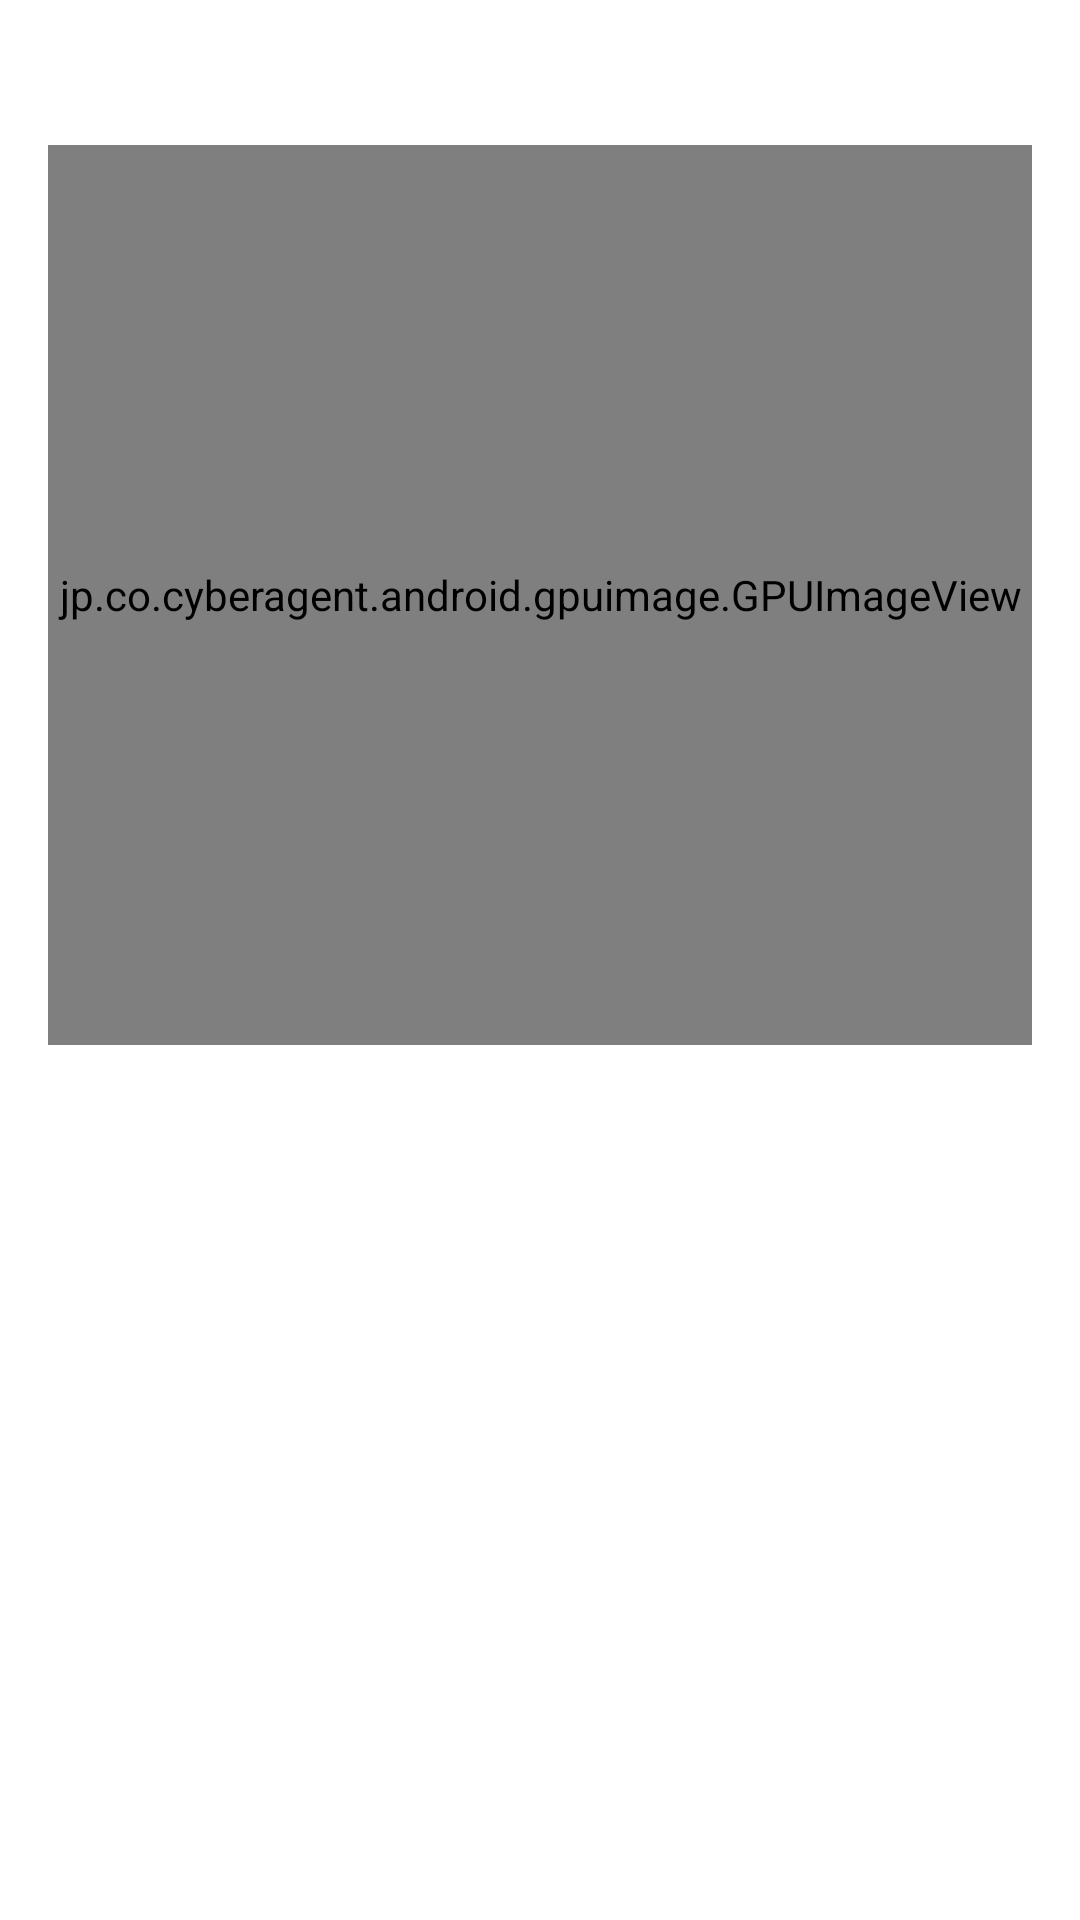

Android layout source for this screen:
<!-- AndroidManifest.xml: application theme Theme.Test1213_gpuimage -->
<!-- res/layout/filter_item_gpu_layout.xml -->
<?xml version="1.0" encoding="utf-8"?>
<LinearLayout 
    xmlns:android="http://schemas.android.com/apk/res/android"
    android:layout_width="match_parent"
    android:layout_height="wrap_content"
    android:orientation="vertical"
    android:padding="16dp">

    <TextView
        android:id="@+id/filterNameTextView"
        android:layout_width="match_parent"
        android:layout_height="wrap_content"
        android:textSize="18sp"
        android:textStyle="bold"
        android:layout_marginBottom="8dp"/>

    <jp.co.cyberagent.android.gpuimage.GPUImageView
        android:id="@+id/gpu_image_view"
        android:layout_width="match_parent"
        android:layout_height="300dp"
        android:scaleType="center"/>

    <SeekBar
        android:id="@+id/filterAdjustSeekBar"
        android:progress="50"
        android:layout_width="match_parent"
        android:layout_height="wrap_content"
        android:visibility="gone"/>

</LinearLayout>
<!-- resources referenced by this layout -->
<resources>
  <style name="Theme.Test1213_gpuimage" parent="Theme.MaterialComponents.DayNight.DarkActionBar">
          
          <item name="colorPrimary">@color/purple_500</item>
          <item name="colorPrimaryVariant">@color/purple_700</item>
          <item name="colorOnPrimary">@color/white</item>
          
          <item name="colorSecondary">@color/teal_200</item>
          <item name="colorSecondaryVariant">@color/teal_700</item>
          <item name="colorOnSecondary">@color/black</item>
          
          <item name="android:statusBarColor">?attr/colorPrimaryVariant</item>
          
      </style>
  <!-- not gathered from this repository: default colours our renderer supplied (Android Studio template values) -->
  <color name="purple_500">#FF6200EE</color>
  <color name="purple_700">#FF3700B3</color>
  <color name="teal_200">#FF03DAC5</color>
  <color name="teal_700">#FF018786</color>
  <color name="black">#FF000000</color>
  <color name="white">#FFFFFFFF</color>
</resources>
